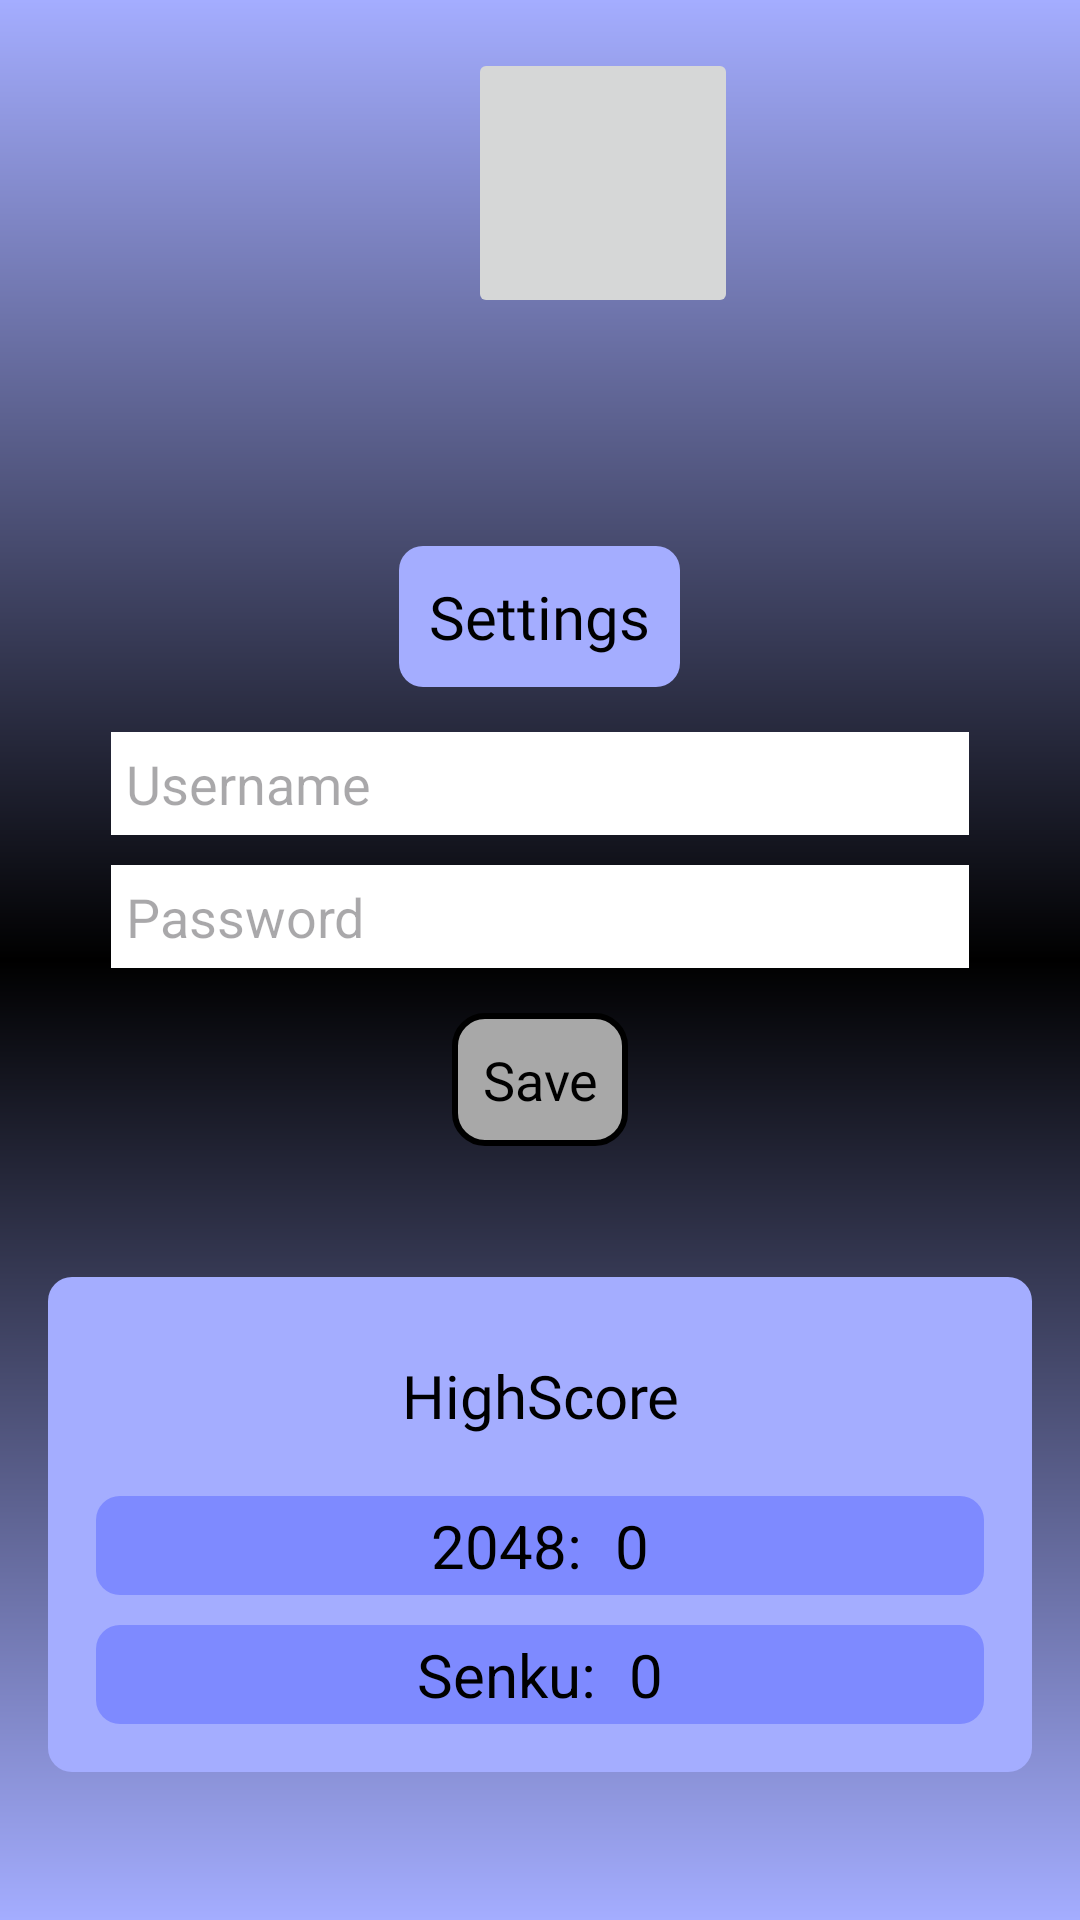

The Android layout XML behind this screen, and the referenced resources:
<!-- AndroidManifest.xml: application theme Theme.Games_OverSpace -->
<!-- res/layout/activity_settings_menu.xml -->
<?xml version="1.0" encoding="utf-8"?>
<androidx.constraintlayout.widget.ConstraintLayout xmlns:android="http://schemas.android.com/apk/res/android"
    xmlns:app="http://schemas.android.com/apk/res-auto"
    xmlns:tools="http://schemas.android.com/tools"
    android:layout_width="match_parent"
    android:layout_height="match_parent"
    android:padding="16dp"
    tools:context=".SettingsMenu"
    android:background="@drawable/gradient_drawable">

    <ImageView
        android:id="@+id/backButton"
        android:layout_width="80dp"
        android:layout_height="80dp"
        android:layout_gravity="center"
        android:src="@drawable/baseline_settings_24"
        app:layout_constraintStart_toStartOf="parent"
        app:layout_constraintTop_toTopOf="parent" />

    <ImageButton
        android:id="@+id/imageUserCustom"
        android:layout_width="90dp"
        android:layout_height="90dp"
        android:layout_gravity="center"
        android:layout_marginStart="140dp"
        android:layout_marginTop="4dp"
        app:layout_constraintStart_toStartOf="@id/linearLayout3"
        android:onClick="selectImage" />

    <LinearLayout
        android:id="@+id/linearLayout3"
        android:layout_width="match_parent"
        android:layout_height="wrap_content"
        android:layout_centerHorizontal="true"
        android:layout_marginTop="60dp"
        android:gravity="center"
        android:orientation="vertical"
        android:padding="16dp"
        app:layout_constraintEnd_toEndOf="parent"
        app:layout_constraintStart_toStartOf="parent"
        app:layout_constraintTop_toBottomOf="@+id/backButton">

        <TextView
            android:text="Settings"
            android:background="@drawable/rounded_background"
            android:padding="10dp"
            android:layout_margin="10dp"
            style="@style/tittleStyle"/>

        <EditText
            android:id="@+id/usernameEditText"
            android:hint="Username"
            android:inputType="textEmailAddress"
            style="@style/editTextStyle"/>

        <EditText
            android:id="@+id/passwordEditText"
            android:hint="Password"
            android:inputType="textPassword"
            style="@style/editTextStyle"/>

        <TextView
            android:id="@+id/saveButton"
            android:layout_width="wrap_content"
            android:text="Save"
            style="@style/ButtonStyle"/>

    </LinearLayout>

    <LinearLayout
        android:layout_width="match_parent"
        android:layout_height="wrap_content"
        android:layout_centerHorizontal="true"
        android:gravity="center"
        android:orientation="vertical"
        app:layout_constraintBottom_toBottomOf="parent"
        app:layout_constraintTop_toBottomOf="@+id/linearLayout3"
        app:layout_constraintVertical_bias="0.345"
        tools:layout_editor_absoluteX="16dp"
        android:padding="16dp"
        android:background="@drawable/rounded_background">

        <TextView
            android:text="HighScore"
            style="@style/tittleStyle"/>

        <LinearLayout
            android:layout_width="match_parent"
            android:layout_height="wrap_content"
            android:orientation="horizontal"
            android:gravity="center"
            android:layout_centerHorizontal="true"
            android:layout_marginTop="10dp"
            android:background="@drawable/rounded_background"
            android:backgroundTint="#7E8AFF">

            <TextView
                style="@style/scoresStyle"
                android:text="2048: " />

            <TextView
                android:id="@+id/highScore2048"
                style="@style/scoresStyle"
                android:text="0" />
        </LinearLayout>

        <LinearLayout
            android:layout_width="match_parent"
            android:layout_height="wrap_content"
            android:orientation="horizontal"
            android:gravity="center"
            android:layout_centerHorizontal="true"
            android:layout_marginTop="10dp"
            android:background="@drawable/rounded_background"
            android:backgroundTint="#7E8AFF">

            <TextView
                android:text="Senku: "
                style="@style/scoresStyle"/>

            <TextView
                android:id="@+id/highScoreSenku"
                android:text="0"
                style="@style/scoresStyle"/>
        </LinearLayout>
    </LinearLayout>
</androidx.constraintlayout.widget.ConstraintLayout>
<!-- resources referenced by this layout -->
<resources>
  <!-- drawable gradient_drawable (drawable) -->
  <?xml version="1.0" encoding="utf-8"?>
  <shape
      android:shape = "rectangle"
      xmlns:android="http://schemas.android.com/apk/res/android">
      <gradient
          android:startColor = "#A4ADFF"
          android:centerColor = "#000000"
          android:endColor = "#A4ADFF"
          android:angle="90"
          android:type="linear"/>
  </shape>
  <!-- drawable rounded_background (drawable) -->
  <shape xmlns:android="http://schemas.android.com/apk/res/android">
      <solid android:color="#A4ADFF" />
      <corners android:radius="8dp" />
  </shape>
  <style name="ButtonStyle" parent="Widget.AppCompat.TextView">
          <item name="android:layout_width">match_parent</item>
          <item name="android:layout_height">wrap_content</item>
          <item name="android:layout_marginTop">8dp</item>
          <item name="android:layout_centerHorizontal">true</item>
          <item name="android:layout_margin">10dp</item>
          <item name="android:textSize">18sp</item>
          <item name="android:textColor">@color/black</item>
          <item name="android:fontFamily">@font/imperial</item>
          <item name="android:padding">10dp</item>
          <item name="android:gravity">center</item>
          <item name="android:background">@drawable/rounded_button_background</item>
      </style>
  <style name="editTextStyle" parent="Widget.AppCompat.EditText">
          <item name="android:layout_width">match_parent</item>
          <item name="android:layout_height">wrap_content</item>
          <item name="android:background">@color/white</item>
          <item name="android:padding">5dp</item>
          <item name="android:layout_margin">5dp</item>
          <item name="android:textColor">@color/black</item>
      </style>
  <style name="scoresStyle">
          <item name="android:layout_width">wrap_content</item>
          <item name="android:layout_height">wrap_content</item>
          <item name="android:textSize">20dp</item>
          <item name="android:textColor">@color/black</item>
          <item name="android:padding">3dp</item>
      </style>
  <style name="tittleStyle">
          <item name="android:gravity">center</item>
          <item name="android:layout_width">wrap_content</item>
          <item name="android:layout_height">wrap_content</item>
          <item name="android:padding">10dp</item>
          <item name="android:fontFamily">@font/imperial</item>
          <item name="android:textColor">@color/black</item>
          <item name="android:textSize">20dp</item>
      </style>
  <style name="Theme.Games_OverSpace" parent="Base.Theme.Games_OverSpace" />
  <color name="black">#FF000000</color>
  <!-- drawable rounded_button_background (drawable) -->
  <?xml version="1.0" encoding="utf-8"?>
  <shape xmlns:android="http://schemas.android.com/apk/res/android">
      <solid android:color="#A8A8A8" />
      <corners android:radius="10dp" />
      <stroke
          android:width="2dp"
      android:color="@color/black" />
  </shape>
  <color name="white">#FFFFFFFF</color>
  <style name="Base.Theme.Games_OverSpace" parent="Theme.Material3.DayNight.NoActionBar">
          
          
      </style>
</resources>
